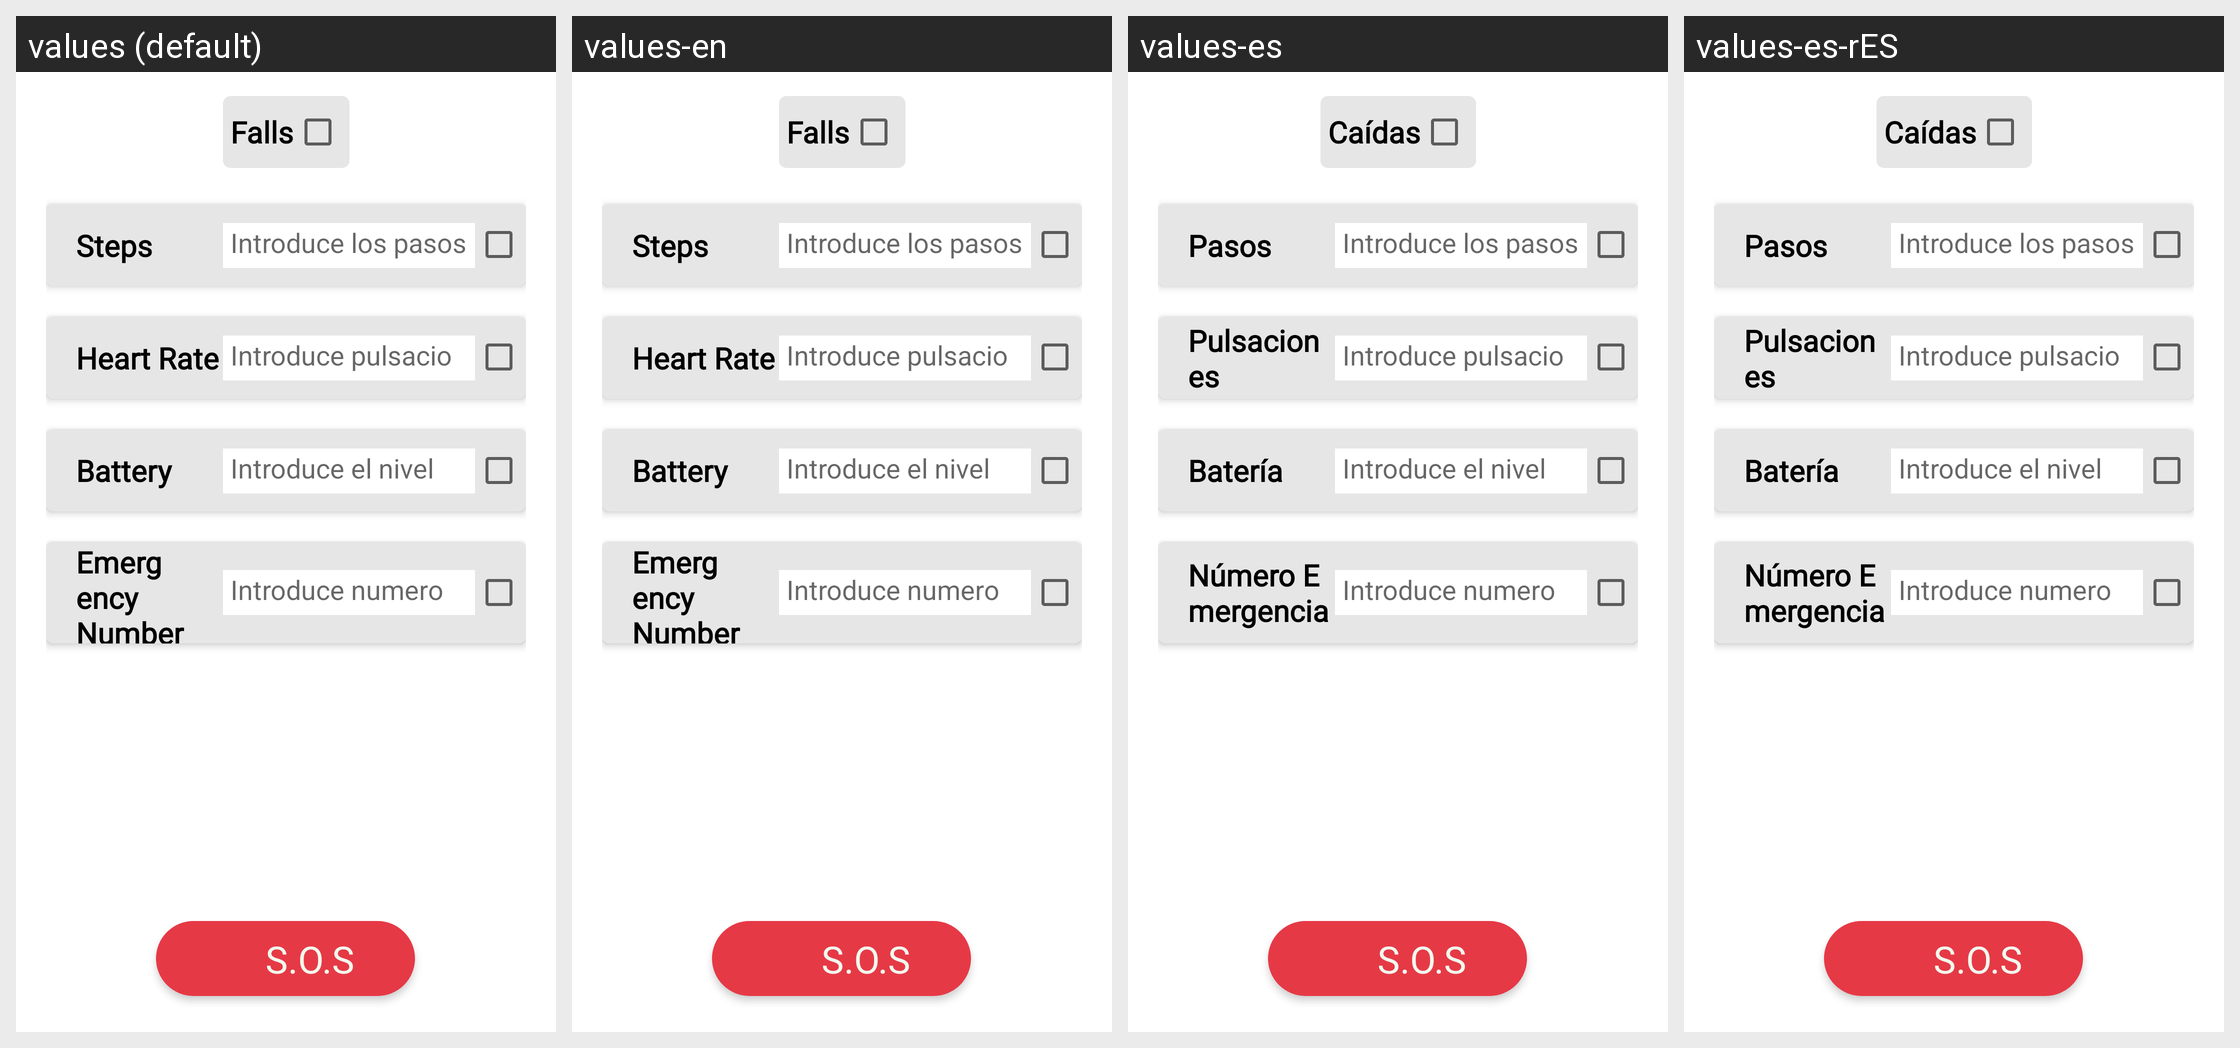

This grid shows one Android layout under several languages. Give, for every string resource on the screen, its name, the default text and each shown locale's text.
Android screen res/layout/fragment_alerts.xml rendered under 4 locales, left to right: values (default), values-en, values-es, values-es-rES. Device: Nexus 5 (rendered at 1080×1920; each locale shown at half size, 540×960, under a caption strip naming it); theme Theme.HealthWatch.
Strings drawn on this screen, with the default value and each locale's value (text and hints the layout hard-codes, and strings that could not be matched under every locale, appear in the picture but are not listed):

fall_alert
  values: Falls
  values-en: Falls
  values-es: Caídas
  values-es-rES: Caídas

steps
  values: Steps
  values-en: Steps
  values-es: Pasos
  values-es-rES: Pasos  [from values-es]

battery
  values: Battery
  values-en: Battery
  values-es: Batería
  values-es-rES: Batería  [from values-es]
